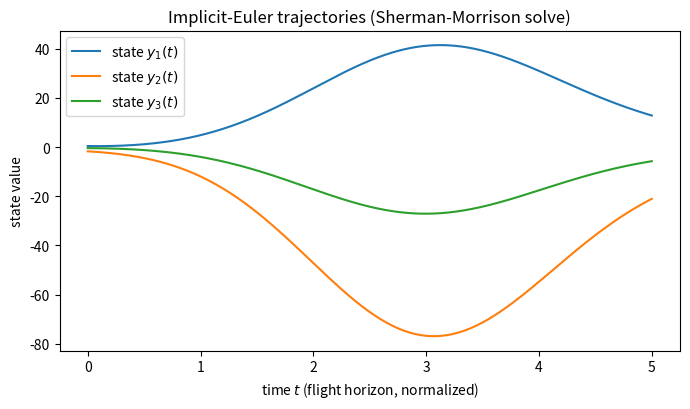
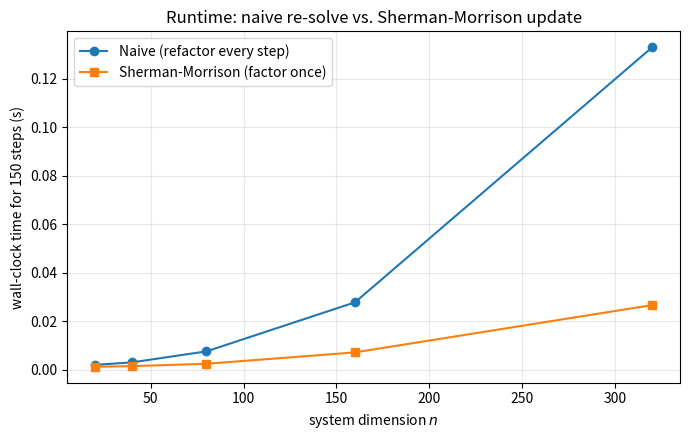

These charts were generated, in order, by the following Python code:
"""
Sherman-Morrison accelerated implicit Euler for a mass-varying linear ODE system,
motivated by sustainable-aviation fuel-burn dynamics.

Model:
    dy/dt = A(t) y + b,   A(t) = A0 + c(t) * u v^T   (rank-1, fuel-burn-driven term)

Implicit (backward) Euler:
    (I - h A_k) y_{k+1} = y_k + h b
    M_k = I - h A0 - h c_k u v^T = B0 - h c_k u v^T,   B0 = I - h A0  (fixed!)

Since only a rank-1 term changes at each step, Sherman-Morrison lets us reuse a
single O(n^3) factorization of B0 and apply an O(n^2) rank-1 update per step,
instead of refactoring M_k from scratch (O(n^3)) at every step.
"""
import numpy as np
import time
import matplotlib
matplotlib.use("Agg")
import matplotlib.pyplot as plt

rng = np.random.default_rng(0)

def build_system(n, rng):
    A0 = -1.5 * np.eye(n) + 0.05 * rng.standard_normal((n, n))
    # keep A0 stable (eigenvalues with negative real part) by construction below
    A0 = A0 - (np.max(np.real(np.linalg.eigvals(A0))) + 1.0) * np.eye(n)
    u = rng.standard_normal(n)
    v = rng.standard_normal(n)
    b = rng.standard_normal(n)
    y0 = rng.standard_normal(n)
    return A0, u, v, b, y0

def fuel_burn_coeff(t, T, c0=2.0):
    # coupling strength decays as fuel burns off over the flight horizon T
    return c0 * (1.0 - t / T)

def solve_naive(A0, u, v, b, y0, h, steps, T):
    n = len(y0)
    y = y0.copy()
    traj = [y.copy()]
    for k in range(steps):
        t = k * h
        c = fuel_burn_coeff(t, T)
        Ak = A0 + c * np.outer(u, v)
        M = np.eye(n) - h * Ak
        rhs = y + h * b
        y = np.linalg.solve(M, rhs)   # full O(n^3) solve every step
        traj.append(y.copy())
    return np.array(traj)

def solve_sherman_morrison(A0, u, v, b, y0, h, steps, T):
    n = len(y0)
    B0 = np.eye(n) - h * A0
    B0_inv = np.linalg.inv(B0)        # ONE O(n^3) factorization, reused every step
    y = y0.copy()
    traj = [y.copy()]
    for k in range(steps):
        t = k * h
        c = fuel_burn_coeff(t, T)
        alpha = -h * c
        # (B0 + alpha * u v^T)^{-1} via Sherman-Morrison
        Binv_u = B0_inv @ u
        v_Binv = v @ B0_inv
        denom = 1.0 + alpha * (v @ Binv_u)
        M_inv = B0_inv - (alpha / denom) * np.outer(Binv_u, v_Binv)
        rhs = y + h * b
        y = M_inv @ rhs               # O(n^2) per step
        traj.append(y.copy())
    return np.array(traj)

# ---- 1) Correctness check ----
n_check = 30
A0, u, v, b, y0 = build_system(n_check, rng)
T, steps = 5.0, 400
h = T / steps
traj_naive = solve_naive(A0, u, v, b, y0, h, steps, T)
traj_sm = solve_sherman_morrison(A0, u, v, b, y0, h, steps, T)
max_err = np.max(np.abs(traj_naive - traj_sm))
print(f"Max abs difference between naive and Sherman-Morrison trajectories: {max_err:.3e}")

# ---- 2) Trajectory plot (first 3 state components) ----
t_grid = np.linspace(0, T, steps + 1)
fig, ax = plt.subplots(figsize=(7, 4.2))
for i in range(3):
    ax.plot(t_grid, traj_sm[:, i], label=f"state $y_{i+1}(t)$")
ax.set_xlabel("time $t$ (flight horizon, normalized)")
ax.set_ylabel("state value")
ax.set_title("Implicit-Euler trajectories (Sherman-Morrison solve)")
ax.legend()
fig.tight_layout()
fig.savefig("trajectory.png", dpi=150)
plt.close(fig)

# ---- 3) Timing benchmark vs. system size n ----
sizes = [20, 40, 80, 160, 320]
steps_bench = 150
T_bench = 3.0
h_bench = T_bench / steps_bench

naive_times, sm_times = [], []
for n in sizes:
    A0n, un, vn, bn, y0n = build_system(n, rng)
    t0 = time.perf_counter()
    solve_naive(A0n, un, vn, bn, y0n, h_bench, steps_bench, T_bench)
    t1 = time.perf_counter()
    naive_times.append(t1 - t0)

    t0 = time.perf_counter()
    solve_sherman_morrison(A0n, un, vn, bn, y0n, h_bench, steps_bench, T_bench)
    t1 = time.perf_counter()
    sm_times.append(t1 - t0)
    print(f"n={n:4d}  naive={naive_times[-1]:.4f}s  sherman-morrison={sm_times[-1]:.4f}s  "
          f"speedup={naive_times[-1]/sm_times[-1]:.2f}x")

fig, ax = plt.subplots(figsize=(7, 4.5))
ax.plot(sizes, naive_times, "o-", label="Naive (refactor every step)")
ax.plot(sizes, sm_times, "s-", label="Sherman-Morrison (factor once)")
ax.set_xlabel("system dimension $n$")
ax.set_ylabel(f"wall-clock time for {steps_bench} steps (s)")
ax.set_title("Runtime: naive re-solve vs. Sherman-Morrison update")
ax.legend()
ax.grid(alpha=0.3)
fig.tight_layout()
fig.savefig("timing.png", dpi=150)
plt.close(fig)

with open("results.txt", "w") as f:
    f.write(f"max_err={max_err:.3e}\n")
    for n, tn, ts in zip(sizes, naive_times, sm_times):
        f.write(f"n={n} naive={tn:.5f} sm={ts:.5f} speedup={tn/ts:.2f}\n")

print("done")
